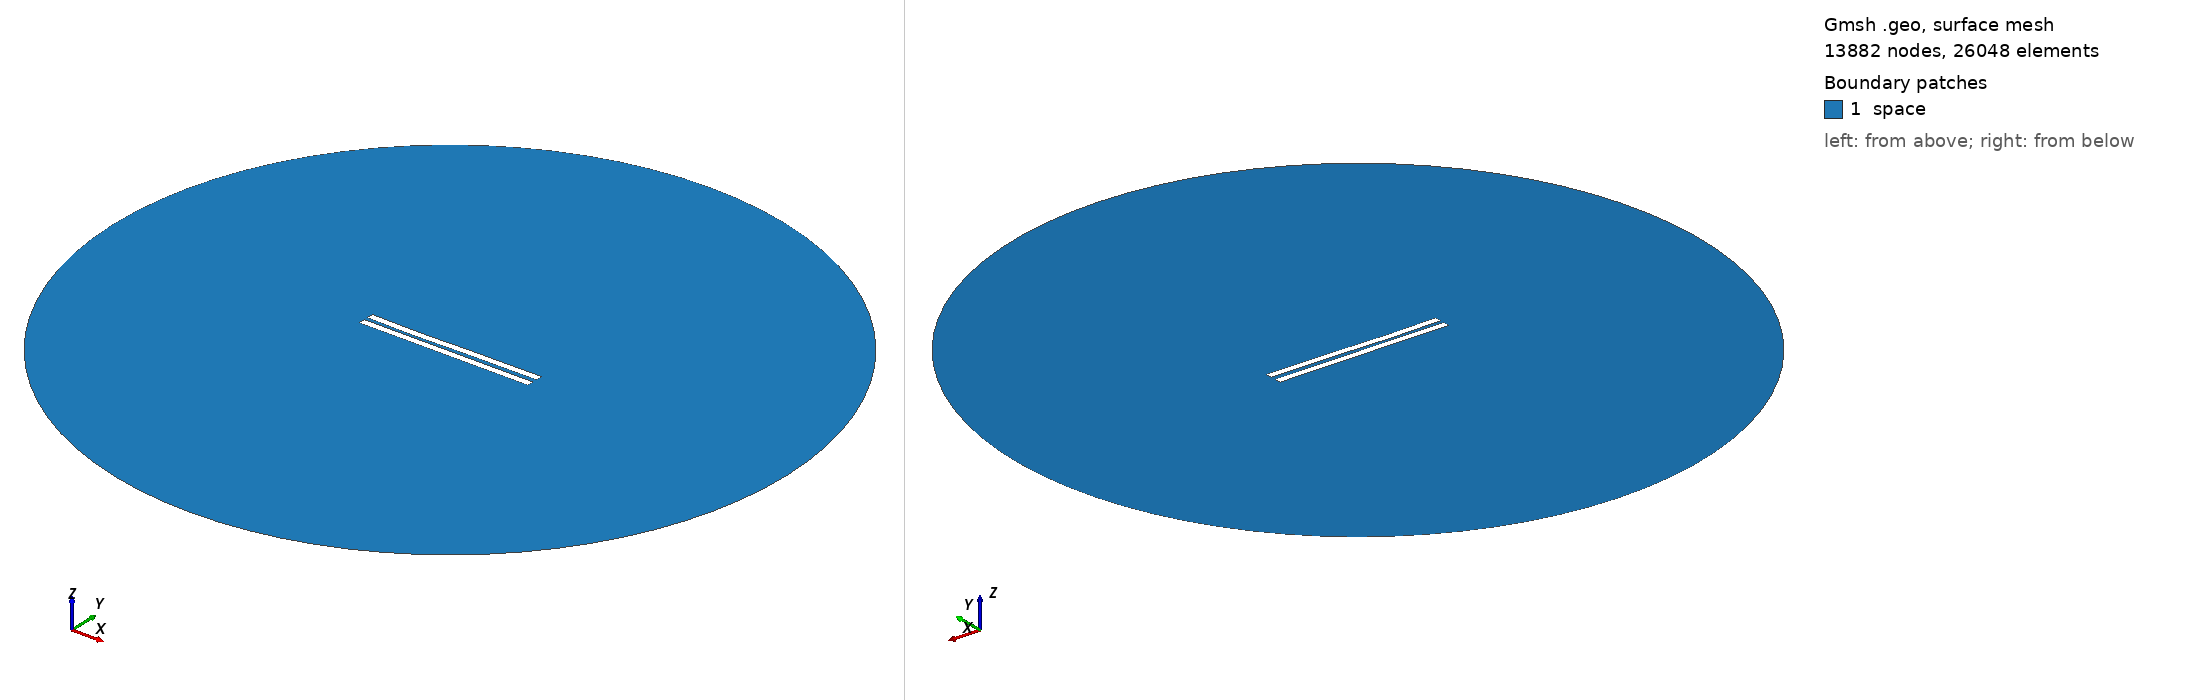

Gmsh geometry script, surface-meshed: 13882 nodes, 26048 surface elements. Boundary patches (legend numbers): 1 space. Left view from above one corner, right view from below the opposite corner. Legend entries are the model's physical surfaces. The drawing asked Gmsh for element sizes between 1% and 20% of the model's largest extent; the script's own settings can give other sizes.

=== 3002.geo (drawn) ===
//---------------------------------------
// Geometry kernel
//---------------------------------------

SetFactory("OpenCASCADE");



//---------------------------------------
// Parameters of the geometry
//---------------------------------------

// Overetch of the upper plate
overetch = 0.0;

// Distance between the plates
distance = 2.5;

// Discretization over the x axis (for the deformation)
nx = 50; 

// Length of the plate
L = 100 - overetch; 

// Number of modes
n = 4; 

// 1st mode coefficient
coeff(1) = 0.15;
beta(1) = 0.596864 * 3.1415926535 / L;

// 2nd mode coefficient
coeff(2) = -0.15;
beta(2) = 1.49418 * 3.1415926535 / L;

// 3rd mode coefficient
coeff(3) = -0.15;
beta(3) = 2.50025 * 3.1415926535 / L;

// 4th mode coefficient
coeff(4) = -0.075;
beta(4) = 3.49999 * 3.1415926535 / L;



//---------------------------------------
// Upper plate (deformed rectangle)
//---------------------------------------

// Coordiantes of the upper plate
xmin = -50;
xmax = 50 - overetch;

// Height of the upper plate
yheight = 4 - 2 * overetch;

// Indexes of the points
UpperID[] = {};
LowerID[] = {};
LeftID[] = {};
RightID[] = {};

// Point index
p = 1;

// Horizontal edges
For i In {1:nx}
    x = xmin + (i-1)*(xmax - xmin)/(nx-1);

    y_bottom = distance / 2 + overetch;
    For j In {1:n}
        C = (Cosh(beta(j)*L) + Cos(beta(j)*L)) / (Sinh(beta(j)*L) + Sin(beta(j)*L));
        y_bottom  = y_bottom + coeff(j) * (Cosh(beta(j)*(x+50)) - Cos(beta(j)*(x+50)) - C * (Sinh(beta(j)*(x+50)) - Sin(beta(j)*(x+50))));
    EndFor

    y_top = y_bottom + yheight;

    Point(p) = {x, y_top, 0, 1.0};
    UpperID[i] = p;
    p = p + 1;

    Point(p) = {x, y_bottom, 0, 1.0};
    LowerID[i] = p;
    p = p + 1;
EndFor

// Create point lists
UpperPts[] = {}; LowerPts[] = {};
For i In {1:nx}
  UpperPts[] += {UpperID[i]};
  LowerPts[] += {LowerID[i]};
EndFor

// Build splines
Spline(1) = {UpperPts[]};
Spline(2) = {LowerPts[]};
Line(3) = {LowerPts[nx-1], UpperPts[nx-1]};
Line(4) = {LowerPts[0], UpperPts[0]};

// Build the plane surface
Curve Loop(1) = {2, 3, -1, -4};
Plane Surface(1) = {1};



//---------------------------------------
// Lower plate (rectangle)
//---------------------------------------

// Vertices
Point(1001) = {-50, -1, 0, 1.0};
Point(1002) = { 50, -1, 0, 1.0};
Point(1003) = { 50,  -5, 0, 1.0};
Point(1004) = {-50,  -5, 0, 1.0};

// Edges
Line(5) = {1001, 1002};
Line(6) = {1002, 1003};
Line(7) = {1003, 1004};
Line(8) = {1004, 1001};

// Plane surface
Line Loop(2) = {5, 6, 7, 8};
Plane Surface(2) = {2}; 



//---------------------------------------
// Outer (fictious) boundary
//---------------------------------------

// Points
Point(1005) = {0, 0, 0};       // Center
Point(1006) = {200, 0, 0};     // Start point
Point(1007) = {0, 200, 0};     // 90 degrees
Point(1008) = {-200, 0, 0};    // 180 degrees
Point(1009) = {0, -200, 0};    // 270 degrees

// Circle arcs (each needs start, center, end)
Circle(9) = {1006, 1005, 1007};
Circle(10) = {1007, 1005, 1008};
Circle(11) = {1008, 1005, 1009};
Circle(12) = {1009, 1005, 1006};

// Plane surface for the entire domain
Curve Loop(3) = {9, 10, 11, 12};
Surface(3) = {3};

// Subtract the plates from the whole domain to obtain the actual domain where we want to solve the equations
BooleanDifference{ Surface{3}; Delete; }{ Surface{1}; Surface{2}; Delete; }




//---------------------------------------
// Transfinite Lines/Curves
//---------------------------------------

// Set the number of points on the boundaries
r = 7;

// Plates
Transfinite Curve {1, 2} = 50*r Using Progression 1;
Transfinite Curve {3, 4} = 2*r Using Progression 1;
Transfinite Line {5, 7} = 50*r Using Progression 1;
Transfinite Line {6, 8} = 2*r Using Progression 1;

// Outer boundary
Transfinite Line {9, 10, 11, 12} = 20 Using Progression 1;



//---------------------------------------
// Physical groups
//---------------------------------------                

// Physical curves (boundaries)
Physical Line("force_segment", 10) = {2};
Physical Line("upper_plate", 11) = {1, 3, 4};
Physical Line("lower_plate", 12) = {5, 6, 7, 8};
Physical Line("boundary", 20) = {9, 10, 11, 12};

// Physical Surfaces
Physical Surface("space", 30) = {3};



//---------------------------------------
// 6. Generate the Mesh
//---------------------------------------

// 2D mesh generation
Mesh 2;
